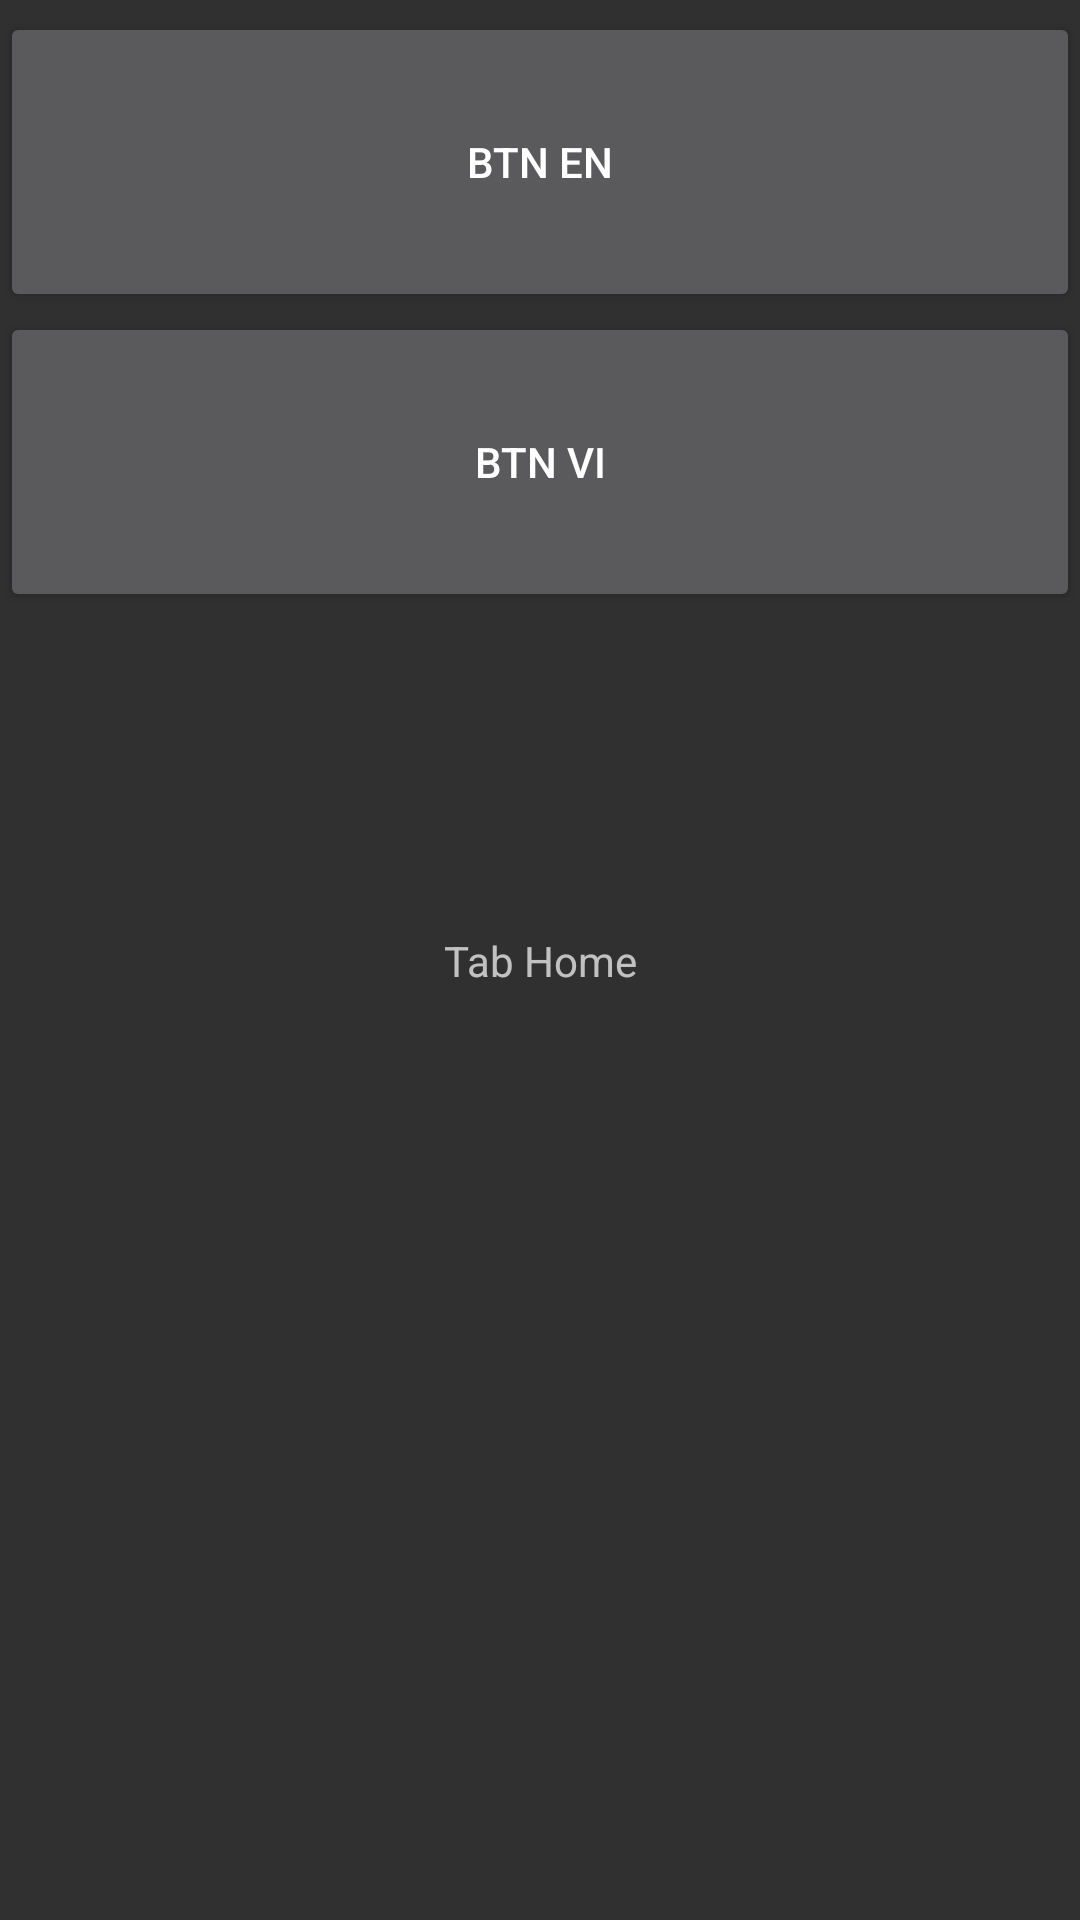

Layout XML and referenced resources for this Android screen:
<!-- AndroidManifest.xml: application theme Theme.AppCompat.NoActionBar -->
<!-- res/layout/fragment_tab_home.xml -->
<?xml version="1.0" encoding="utf-8"?>
<androidx.constraintlayout.widget.ConstraintLayout xmlns:android="http://schemas.android.com/apk/res/android"
    xmlns:app="http://schemas.android.com/apk/res-auto"
    xmlns:tools="http://schemas.android.com/tools"
    android:layout_width="match_parent"
    android:layout_height="match_parent">

    <TextView
        android:layout_width="wrap_content"
        android:layout_height="wrap_content"
        android:text="Tab Home"
        app:layout_constraintBottom_toBottomOf="parent"
        app:layout_constraintEnd_toEndOf="parent"
        app:layout_constraintStart_toStartOf="parent"
        app:layout_constraintTop_toTopOf="parent" />

    <Button
        android:id="@+id/btn_change"
        android:layout_width="0dp"
        android:layout_height="100dp"
        android:text="btn VI"
        app:layout_constraintEnd_toEndOf="parent"
        app:layout_constraintHorizontal_bias="0.0"
        app:layout_constraintStart_toStartOf="parent"
        app:layout_constraintTop_toBottomOf="@+id/btn_change_en" />

    <Button
        android:id="@+id/btn_change_en"
        android:layout_width="0dp"
        android:layout_height="100dp"
        android:layout_marginTop="4dp"
        android:text="btn EN"
        app:layout_constraintEnd_toEndOf="parent"
        app:layout_constraintStart_toStartOf="parent"
        app:layout_constraintTop_toTopOf="parent" />
</androidx.constraintlayout.widget.ConstraintLayout>
<!-- resources referenced by this layout -->
<resources>

</resources>
